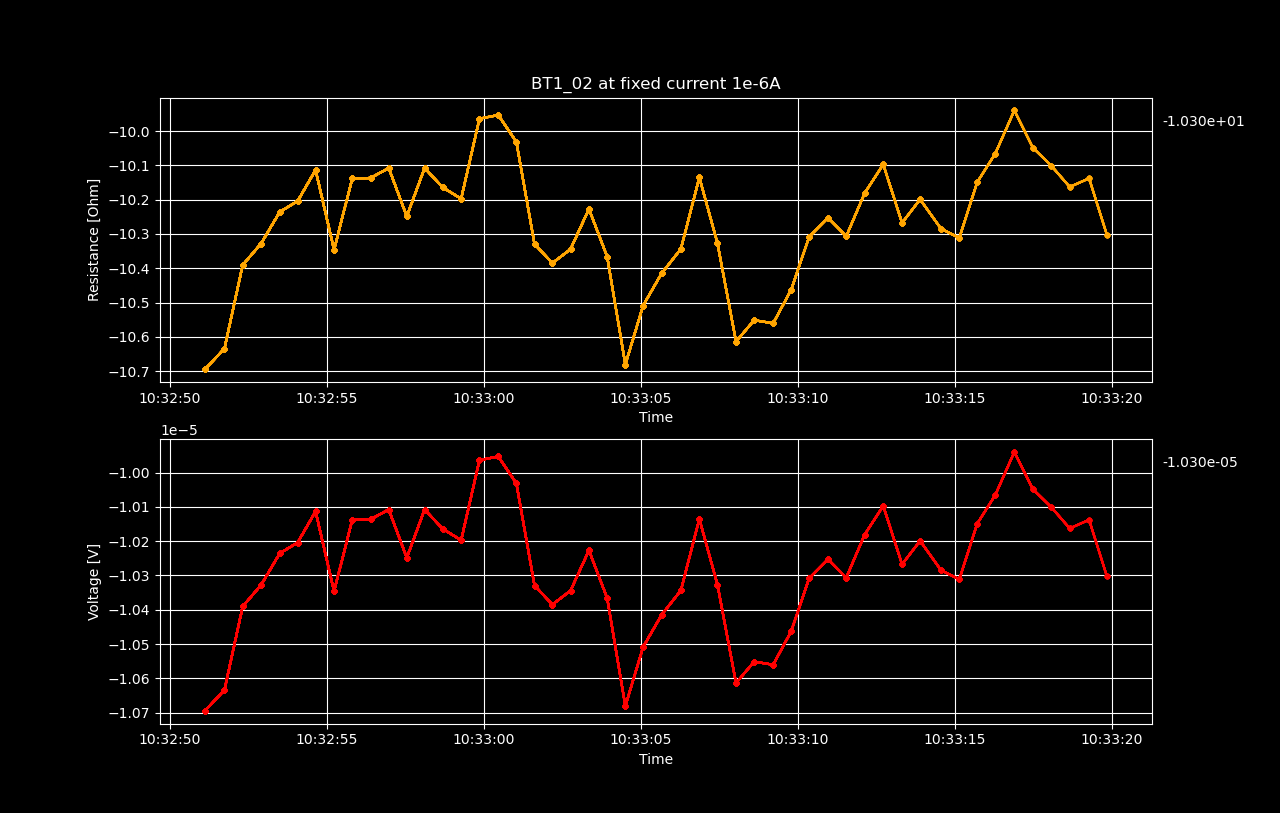

Source data for this figure (header and first rows):
Datetime, Voltage [V], Resistance [𝛀], Current Source [A], Electric Field [V/cm], Restivity [𝛀 cm], Current Density [A/cm2]
2022-05-17 10:32:51.131338, -1.06942477e-05, -10.69, 1e-06, -0.0006598, -15.67, 4.210526315789474e-05
2022-05-17 10:32:51.748347, -1.06342415e-05, -10.63, 1e-06, -0.0006561, -15.58, 4.210526315789474e-05
2022-05-17 10:32:52.329256, -1.03904851e-05, -10.39, 1e-06, -0.0006411, -15.23, 4.210526315789474e-05
2022-05-17 10:32:52.915234, -1.03279576e-05, -10.33, 1e-06, -0.0006372, -15.13, 4.210526315789474e-05
2022-05-17 10:32:53.509098, -1.02356802e-05, -10.24, 1e-06, -0.0006315, -15, 4.210526315789474e-05
2022-05-17 10:32:54.078795, -1.02041139e-05, -10.2, 1e-06, -0.0006296, -14.95, 4.210526315789474e-05
2022-05-17 10:32:54.650004, -1.01133482e-05, -10.11, 1e-06, -0.000624, -14.82, 4.210526315789474e-05
2022-05-17 10:32:55.238720, -1.03462127e-05, -10.35, 1e-06, -0.0006383, -15.16, 4.210526315789474e-05
2022-05-17 10:32:55.818724, -1.01380566e-05, -10.14, 1e-06, -0.0006255, -14.86, 4.210526315789474e-05
2022-05-17 10:32:56.400875, -1.01367456e-05, -10.14, 1e-06, -0.0006254, -14.85, 4.210526315789474e-05
2022-05-17 10:32:56.979721, -1.01078014e-05, -10.11, 1e-06, -0.0006236, -14.81, 4.210526315789474e-05
2022-05-17 10:32:57.554556, -1.02486889e-05, -10.25, 1e-06, -0.0006323, -15.02, 4.210526315789474e-05
2022-05-17 10:32:58.121917, -1.01079012e-05, -10.11, 1e-06, -0.0006236, -14.81, 4.210526315789474e-05
2022-05-17 10:32:58.699901, -1.01642768e-05, -10.16, 1e-06, -0.0006271, -14.89, 4.210526315789474e-05
2022-05-17 10:32:59.285795, -1.01973559e-05, -10.2, 1e-06, -0.0006291, -14.94, 4.210526315789474e-05
2022-05-17 10:32:59.869193, -9.96388627e-06, -9.964, 1e-06, -0.0006147, -14.6, 4.210526315789474e-05
2022-05-17 10:33:00.466804, -9.95319609e-06, -9.953, 1e-06, -0.0006141, -14.58, 4.210526315789474e-05
2022-05-17 10:33:01.044632, -1.00316606e-05, -10.03, 1e-06, -0.0006189, -14.7, 4.210526315789474e-05
2022-05-17 10:33:01.622029, -1.03294731e-05, -10.33, 1e-06, -0.0006373, -15.14, 4.210526315789474e-05
2022-05-17 10:33:02.191384, -1.0384941e-05, -10.38, 1e-06, -0.0006407, -15.22, 4.210526315789474e-05
2022-05-17 10:33:02.768468, -1.03444998e-05, -10.34, 1e-06, -0.0006382, -15.16, 4.210526315789474e-05
2022-05-17 10:33:03.355295, -1.02271095e-05, -10.23, 1e-06, -0.000631, -14.99, 4.210526315789474e-05
2022-05-17 10:33:03.936260, -1.03662836e-05, -10.37, 1e-06, -0.0006396, -15.19, 4.210526315789474e-05
2022-05-17 10:33:04.515015, -1.06808373e-05, -10.68, 1e-06, -0.000659, -15.65, 4.210526315789474e-05
2022-05-17 10:33:05.081361, -1.05086878e-05, -10.51, 1e-06, -0.0006484, -15.4, 4.210526315789474e-05
2022-05-17 10:33:05.669584, -1.04149973e-05, -10.41, 1e-06, -0.0006426, -15.26, 4.210526315789474e-05
2022-05-17 10:33:06.283487, -1.03436958e-05, -10.34, 1e-06, -0.0006382, -15.16, 4.210526315789474e-05
2022-05-17 10:33:06.871277, -1.01352371e-05, -10.14, 1e-06, -0.0006253, -14.85, 4.210526315789474e-05
2022-05-17 10:33:07.448223, -1.03269545e-05, -10.33, 1e-06, -0.0006371, -15.13, 4.210526315789474e-05
2022-05-17 10:33:08.039478, -1.06137744e-05, -10.61, 1e-06, -0.0006548, -15.55, 4.210526315789474e-05
2022-05-17 10:33:08.616980, -1.05514485e-05, -10.55, 1e-06, -0.000651, -15.46, 4.210526315789474e-05
2022-05-17 10:33:09.223253, -1.05604271e-05, -10.56, 1e-06, -0.0006515, -15.47, 4.210526315789474e-05
2022-05-17 10:33:09.797303, -1.04625009e-05, -10.46, 1e-06, -0.0006455, -15.33, 4.210526315789474e-05
2022-05-17 10:33:10.368543, -1.03080982e-05, -10.31, 1e-06, -0.000636, -15.1, 4.210526315789474e-05
2022-05-17 10:33:10.968042, -1.02528319e-05, -10.25, 1e-06, -0.0006326, -15.02, 4.210526315789474e-05
2022-05-17 10:33:11.550173, -1.03066863e-05, -10.31, 1e-06, -0.0006359, -15.1, 4.210526315789474e-05
2022-05-17 10:33:12.137251, -1.01807235e-05, -10.18, 1e-06, -0.0006281, -14.92, 4.210526315789474e-05
2022-05-17 10:33:12.728080, -1.00972193e-05, -10.1, 1e-06, -0.000623, -14.8, 4.210526315789474e-05
2022-05-17 10:33:13.326807, -1.02677582e-05, -10.27, 1e-06, -0.0006335, -15.05, 4.210526315789474e-05
2022-05-17 10:33:13.901051, -1.01991796e-05, -10.2, 1e-06, -0.0006293, -14.94, 4.210526315789474e-05
2022-05-17 10:33:14.564267, -1.02843986e-05, -10.28, 1e-06, -0.0006345, -15.07, 4.210526315789474e-05
2022-05-17 10:33:15.149737, -1.03116283e-05, -10.31, 1e-06, -0.0006362, -15.11, 4.210526315789474e-05
2022-05-17 10:33:15.719869, -1.01491575e-05, -10.15, 1e-06, -0.0006262, -14.87, 4.210526315789474e-05
2022-05-17 10:33:16.295056, -1.00657538e-05, -10.07, 1e-06, -0.000621, -14.75, 4.210526315789474e-05
2022-05-17 10:33:16.902299, -9.93999498e-06, -9.94, 1e-06, -0.0006133, -14.57, 4.210526315789474e-05
2022-05-17 10:33:17.491207, -1.00484097e-05, -10.05, 1e-06, -0.00062, -14.72, 4.210526315789474e-05
2022-05-17 10:33:18.076249, -1.01007513e-05, -10.1, 1e-06, -0.0006232, -14.8, 4.210526315789474e-05
2022-05-17 10:33:18.665692, -1.01628755e-05, -10.16, 1e-06, -0.000627, -14.89, 4.210526315789474e-05
2022-05-17 10:33:19.283269, -1.01378645e-05, -10.14, 1e-06, -0.0006255, -14.85, 4.210526315789474e-05
2022-05-17 10:33:19.850277, -1.03026548e-05, -10.3, 1e-06, -0.0006356, -15.1, 4.210526315789474e-05
